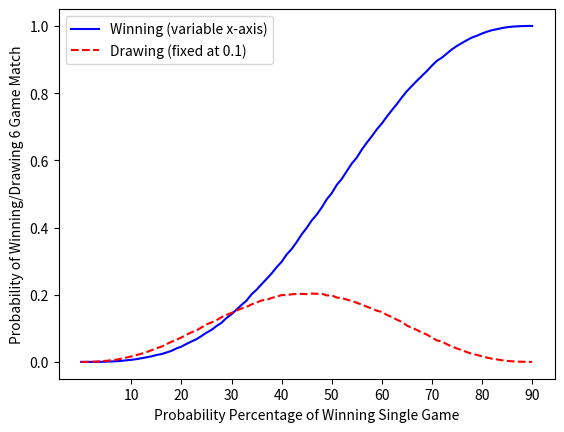

Recreate this plot in Python.
# -*- coding: utf-8 -*-
"""
Created on Thu Apr  7 07:35:10 2022

[redacted]
"""

# champ.py

import random as rd

drawodds = 0.1
nr_games = 6
pwinsingle = 0.55

pwin = [x/100.0 for x in range(101 - int(drawodds*100))]

nr_trials = 100000

pchampwins_by_prob = []
pchampdraws_by_prob = []
for px in pwin:
    champ_won_match = 0
    match_drawn = 0
    for ix in range(nr_trials):
        champ_won = 0
        drawn = 0
        tally = 0.0
        for jx in range(nr_games):
            result = rd.random()
            if result <= px:
                champ_won += 1
                tally += 1.0
            elif result <= px+drawodds:
                drawn += 1
                tally += 0.5
        if tally > 3.0:
            champ_won_match += 1
        elif tally == 3.0:
            match_drawn += 1
    pchampwins_by_prob.append(champ_won_match/nr_trials)
    pchampdraws_by_prob.append(match_drawn/nr_trials)

import matplotlib.pyplot as plt

xt = plt.xticks([x for x in range(1,101) if x % 10 == 0])

plt.xlabel('Probability Percentage of Winning Single Game')
plt.ylabel('Probability of Winning/Drawing 6 Game Match')
#plt.xlim((0,100))
plt.plot(pchampwins_by_prob, 'b')
plt.plot(pchampdraws_by_prob, 'r--')
plt.legend(['Winning (variable x-axis)', 'Drawing (fixed at 0.1)'])
plt.show()
